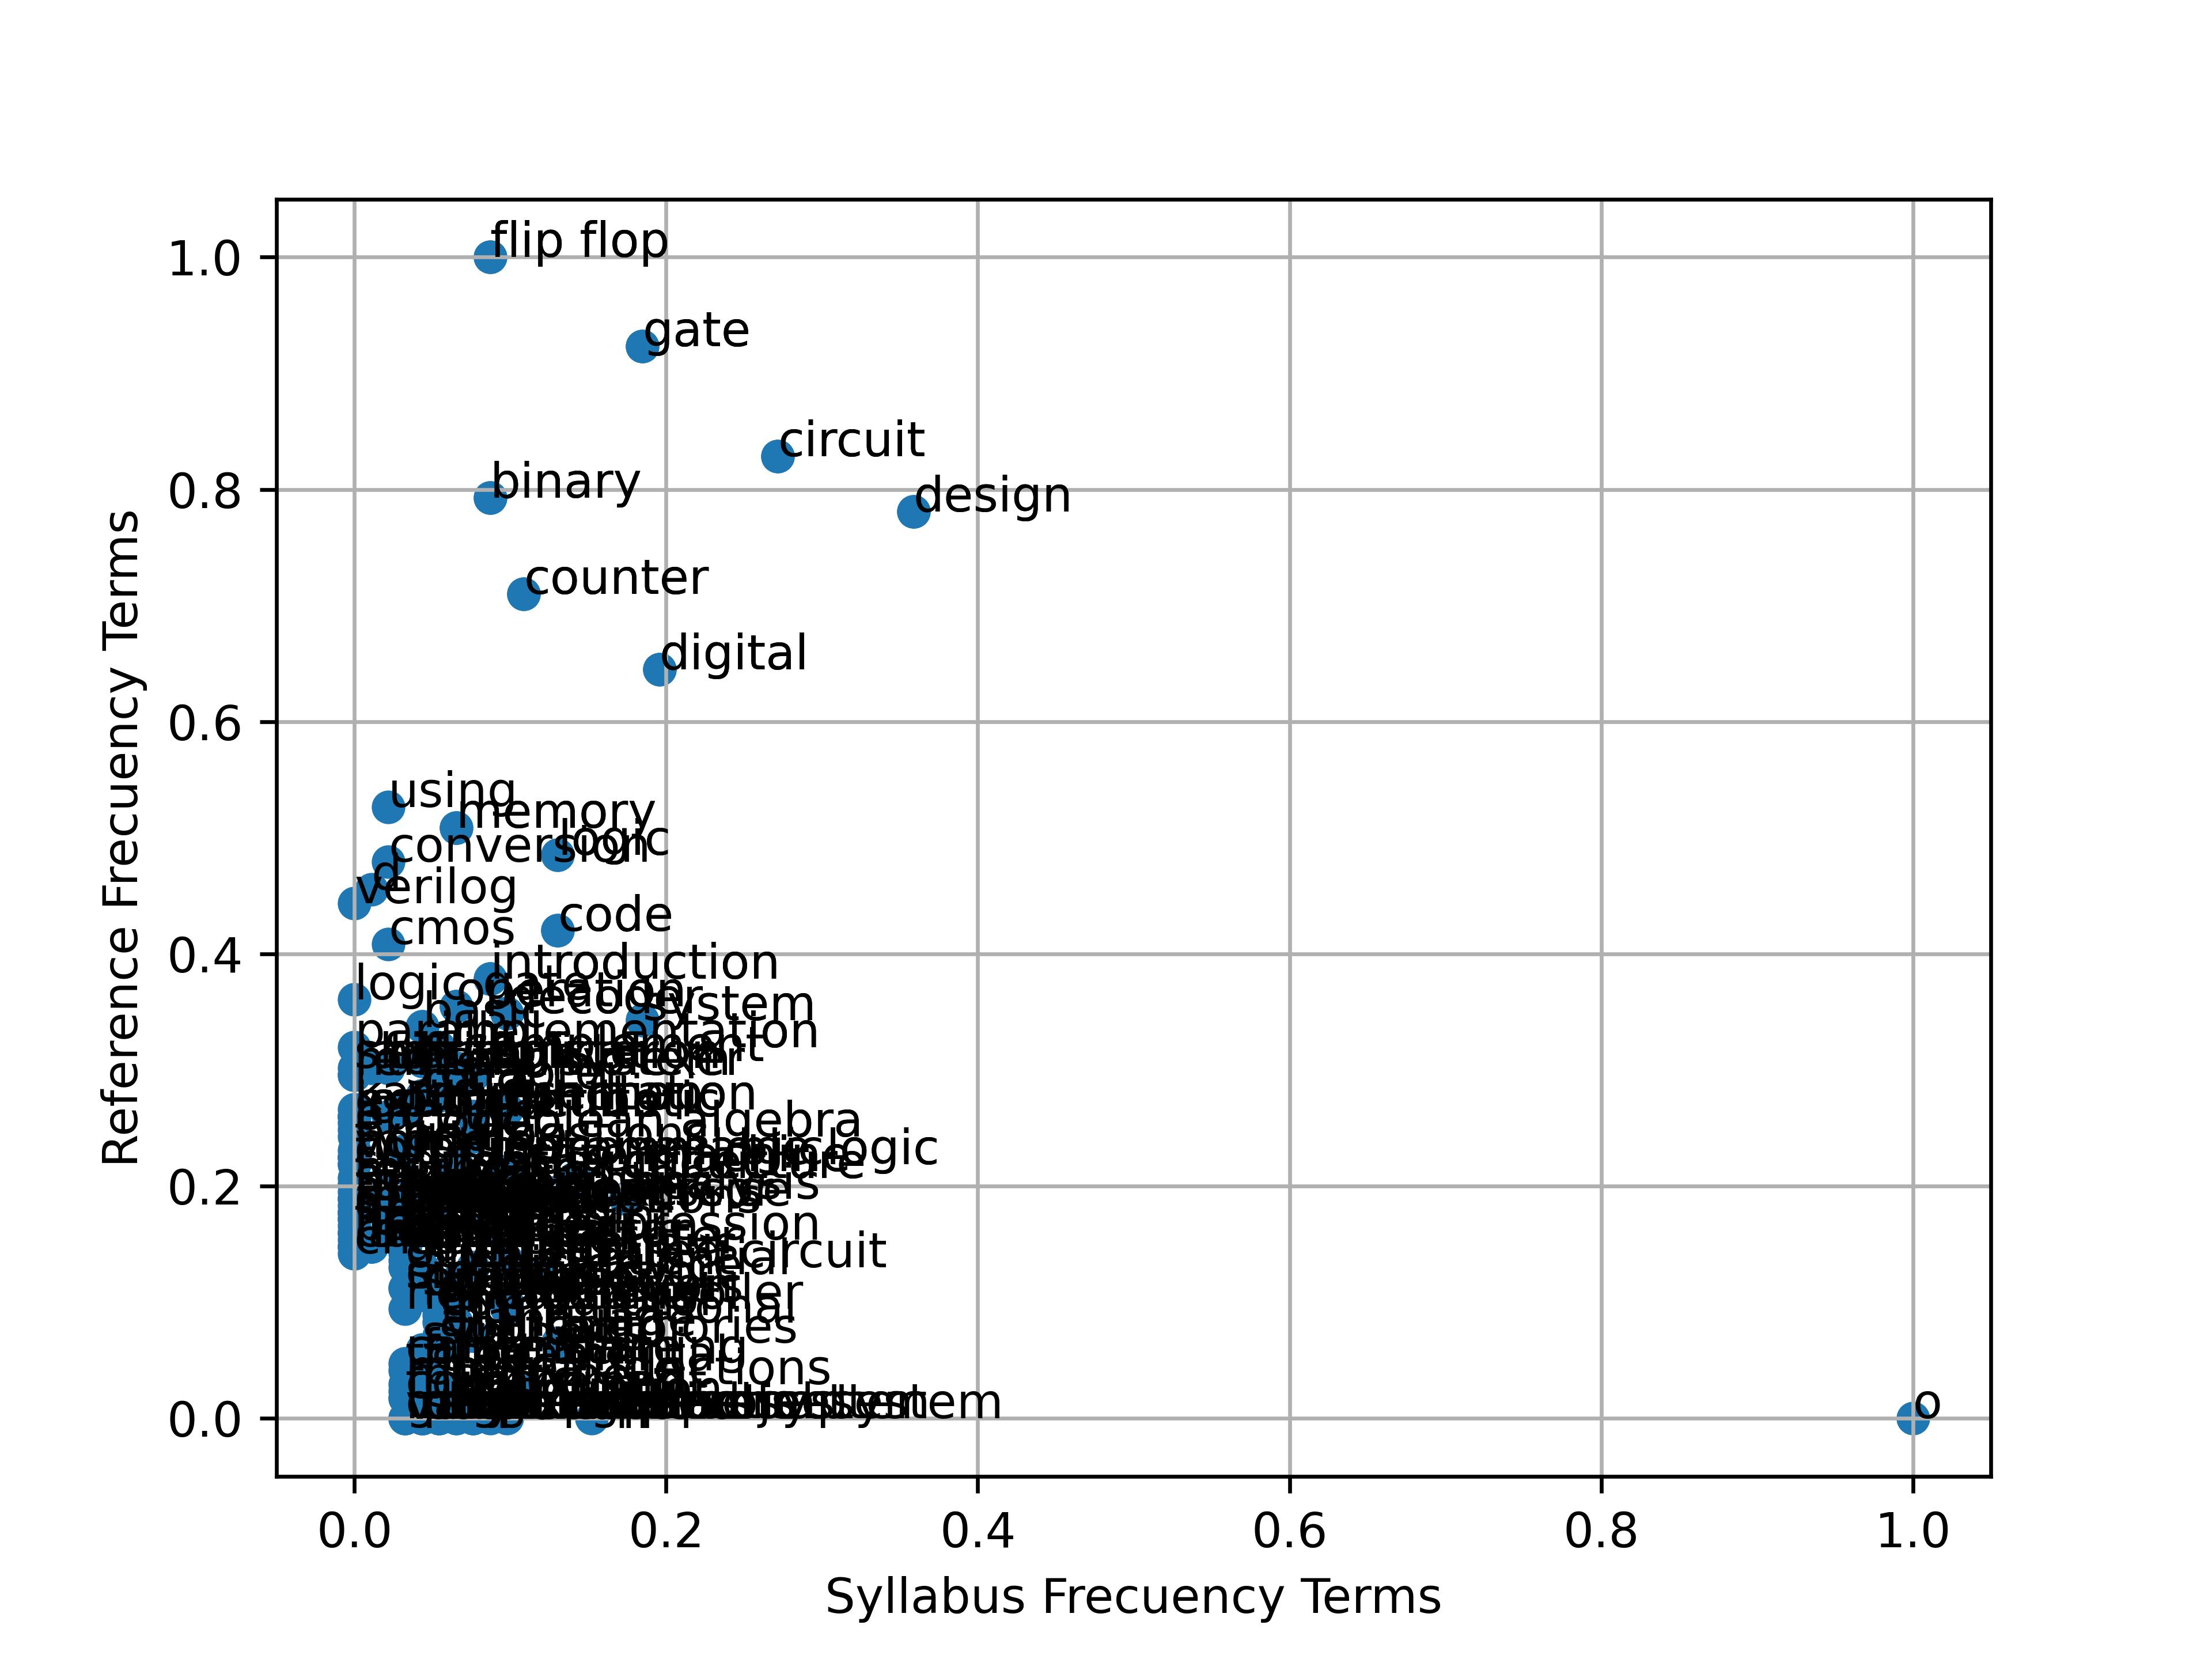

The file beside this chart, header and first rows:
o; 1.0; 0
design; 0.3587; 0.7811
circuit; 0.2717; 0.8284
digital; 0.1957; 0.645
system; 0.1848; 0.3432
gate; 0.1848; 0.9231
analysis; 0.1739; 0.1893
o practice; 0.1522; 0
architecture; 0.1413; 0.2071
code; 0.1304; 0.4201
logic; 0.1304; 0.4852
adder; 0.1304; 0.1953
memories; 0.1304; 0.06509
sequential; 0.1196; 0.1243
type; 0.1087; 0.02367
counter; 0.1087; 0.7101
definition; 0.09783; 0.1006
boolean; 0.09783; 0.09467
function; 0.09783; 0.2663
vhdl; 0.09783; 0.1361
examples; 0.09783; 0
decoder; 0.09783; 0.3491
state machine; 0.09783; 0.213
introduction; 0.08696; 0.3787
binary; 0.08696; 0.7929
rom; 0.08696; 0.1657
sequential system; 0.08696; 0
flip flop; 0.08696; 1.0
arithmetic; 0.07609; 0.2604
encoders; 0.07609; 0
concept; 0.07609; 0
language; 0.07609; 0.07101
multiplexer; 0.07609; 0.2959
boolean algebra; 0.07609; 0.2426
combinational system; 0.07609; 0
integrated circuit; 0.07609; 0.1302
unit; 0.06522; 0.1065
logical; 0.06522; 0.06509
combinational; 0.06522; 0.08284
description; 0.06522; 0.01183
application; 0.06522; 0.3018
memory; 0.06522; 0.5089
exercises; 0.06522; 0
operation; 0.06522; 0.355
programmable logic; 0.06522; 0.2189
logic device; 0.06522; 0.1183
research project; 0.06522; 0
synchronous; 0.05435; 0.1006
bcd; 0.05435; 0.2781
expressions; 0.05435; 0
implementation; 0.05435; 0.3195
demultiplexers; 0.05435; 0
subtractor; 0.05435; 0.06509
alu; 0.05435; 0.07101
fsm; 0.05435; 0.08284
level; 0.05435; 0.1893
fpga; 0.05435; 0.1834
microcontroller; 0.05435; 0.09467
chapter; 0.05435; 0.284
comparator; 0.05435; 0.08876
logical functions; 0.05435; 0.02959
... 1,137 more rows
